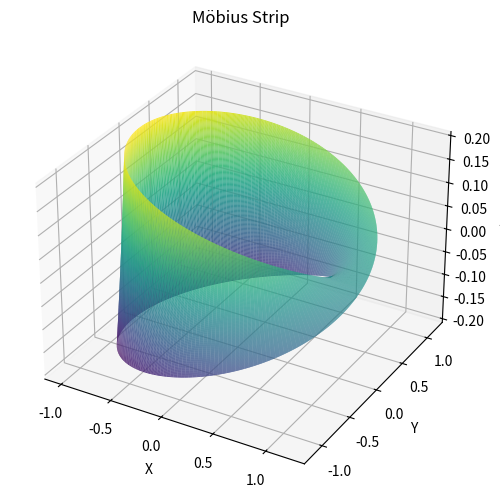

Write Python code to recreate this figure.
# -*- coding: utf-8 -*-
"""MobiusStrip.ipynb

Automatically generated by Colab.

Original file is located at
    https://colab.research.google.com/<link-removed>
"""

import numpy as np
import matplotlib.pyplot as plt
from mpl_toolkits.mplot3d import Axes3D

class MobiusStrip:
    def __init__(self, R=1.0, w=0.4, n=200):
        self.R = R
        self.w = w
        self.n = n

        # Create meshgrid
        self.u = np.linspace(0, 2 * np.pi, n)
        self.v = np.linspace(-w / 2, w / 2, n)
        self.u_grid, self.v_grid = np.meshgrid(self.u, self.v)

        # Parametric equations
        self.x = (self.R + self.v_grid * np.cos(self.u_grid / 2)) * np.cos(self.u_grid)
        self.y = (self.R + self.v_grid * np.cos(self.u_grid / 2)) * np.sin(self.u_grid)
        self.z = self.v_grid * np.sin(self.u_grid / 2)

    def compute_surface_area(self):
        dx_du, dx_dv = np.gradient(self.x, self.u, self.v, edge_order=2)
        dy_du, dy_dv = np.gradient(self.y, self.u, self.v, edge_order=2)
        dz_du, dz_dv = np.gradient(self.z, self.u, self.v, edge_order=2)

        # Cross product
        cross_x = dy_du * dz_dv - dz_du * dy_dv
        cross_y = dz_du * dx_dv - dx_du * dz_dv
        cross_z = dx_du * dy_dv - dy_du * dx_dv

        area_density = np.sqrt(cross_x**2 + cross_y**2 + cross_z**2)
        du = 2 * np.pi / self.n
        dv = self.w / self.n
        surface_area = np.sum(area_density) * du * dv
        return surface_area

    def compute_edge_length(self):
        # Only using one edge (v = w/2) and doubling it
        x_edge = self.x[0, :]
        y_edge = self.y[0, :]
        z_edge = self.z[0, :]

        dx = np.diff(x_edge)
        dy = np.diff(y_edge)
        dz = np.diff(z_edge)
        distances = np.sqrt(dx**2 + dy**2 + dz**2)
        return 2 * np.sum(distances)

    def plot(self):
        fig = plt.figure(figsize=(8, 6))
        ax = fig.add_subplot(111, projection='3d')
        ax.plot_surface(self.x, self.y, self.z, rstride=1, cstride=1, cmap='viridis', edgecolor='none')
        ax.set_title("Möbius Strip")
        ax.set_xlabel("X")
        ax.set_ylabel("Y")
        ax.set_zlabel("Z")
        plt.show()

mobius = MobiusStrip(R=1, w=0.4, n=200)
mobius.plot()

area = mobius.compute_surface_area()
edge_length = mobius.compute_edge_length()

print(f"Estimated Surface Area: {area:.4f}")
print(f"Estimated Edge Length: {edge_length:.4f}")

plt.savefig("mobius_plot.png")